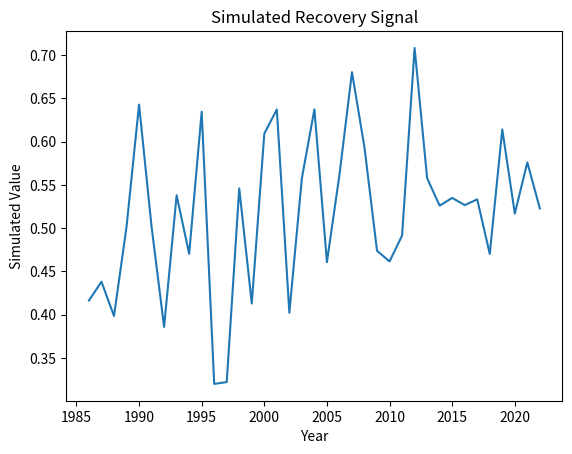

Python code for this plot:
"""
Script: climate_trend_analysis_04.py
Author: Lisa
Description: Placeholder for EO-based forest recovery analysis on topic: climate_trend_analysis
"""

import numpy as np
import pandas as pd
import matplotlib.pyplot as plt

def run_climate_trend_analysis():
    years = np.arange(1986, 2023)
    values = np.random.normal(loc=0.5, scale=0.1, size=len(years))
    trend = np.polyfit(years, values, 1)
    print(f"Simulated trend slope: {trend[0]:.4f}")
    plt.plot(years, values)
    plt.title('Simulated Recovery Signal')
    plt.xlabel('Year')
    plt.ylabel('Simulated Value')
    plt.savefig(f'output_plot_%s_%02d.png')


if __name__ == "__main__":
    run_climate_trend_analysis()
